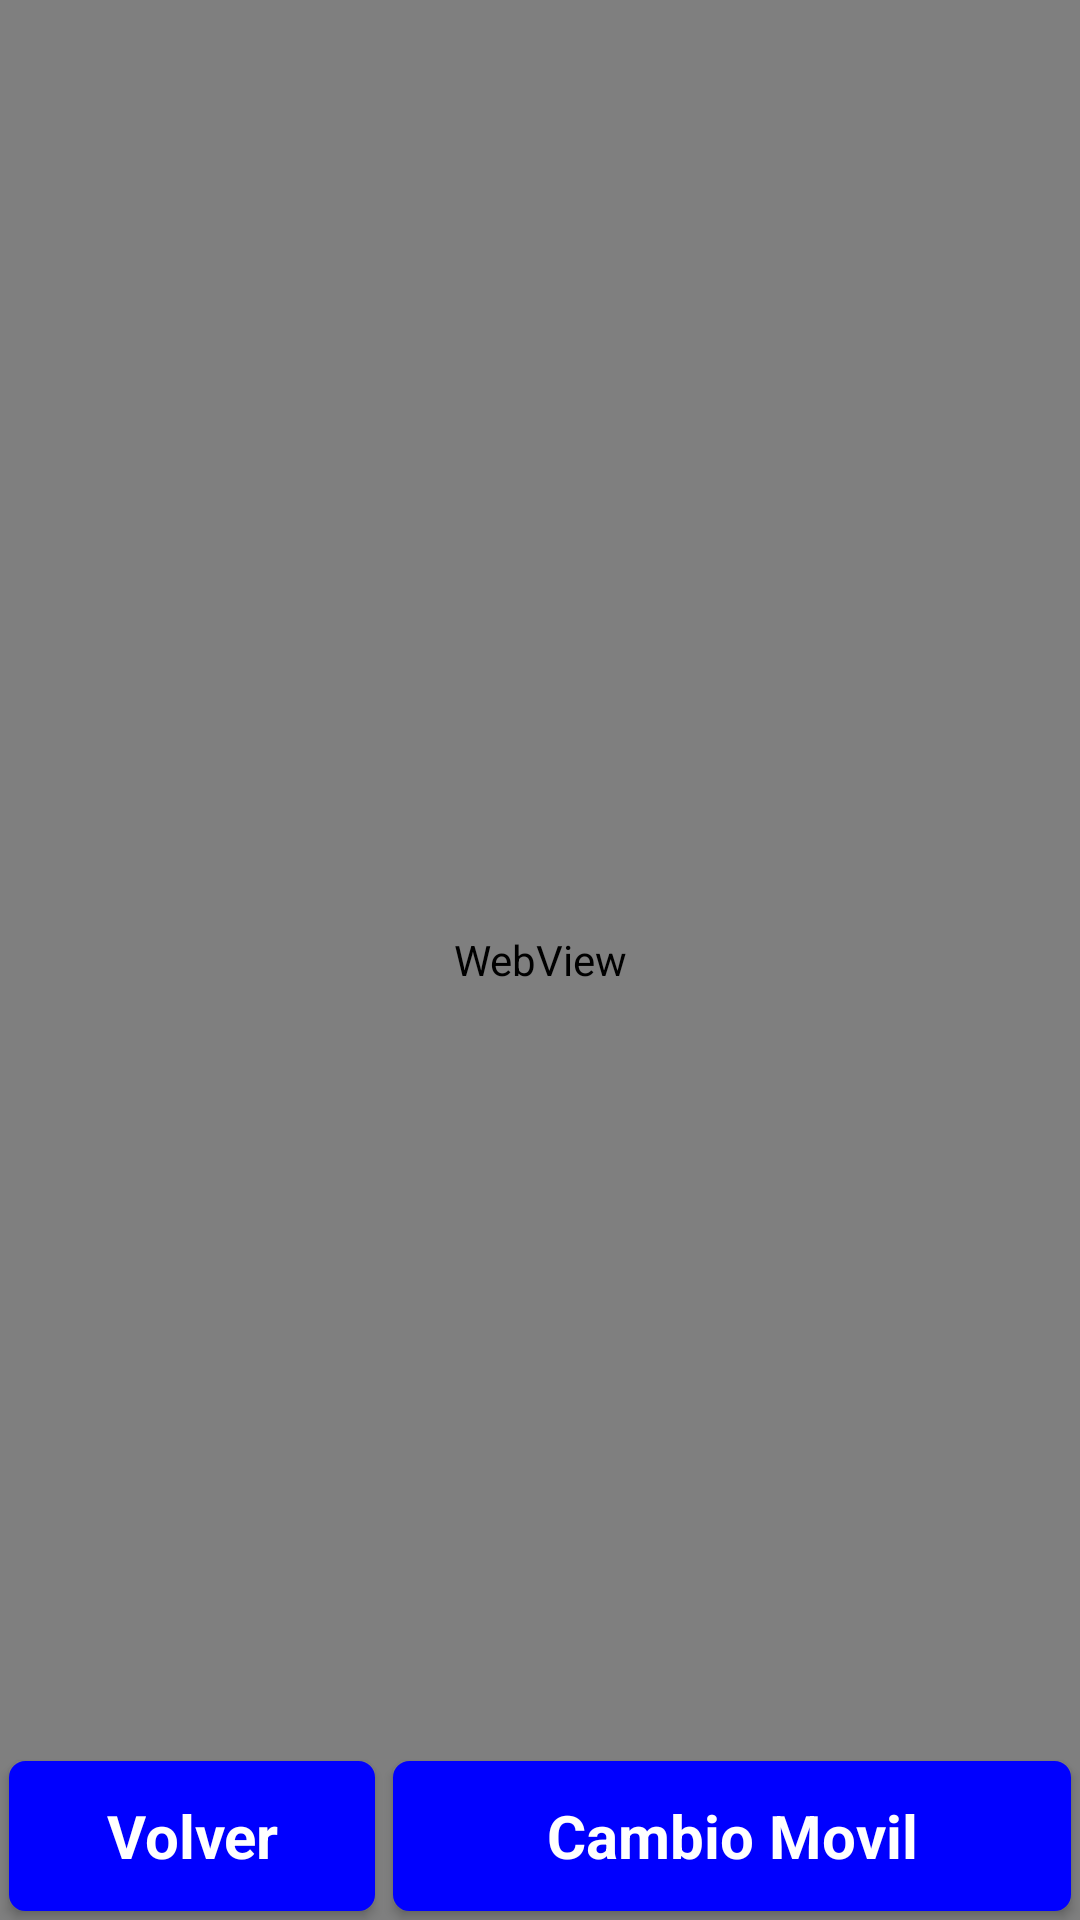

Write the Android layout XML for this screen, with the resource values it uses.
<!-- AndroidManifest.xml: application theme Theme.Remiscar -->
<!-- res/layout/activity_cam_usu.xml -->
<?xml version="1.0" encoding="utf-8"?>
<androidx.constraintlayout.widget.ConstraintLayout xmlns:android="http://schemas.android.com/apk/res/android"
    xmlns:app="http://schemas.android.com/apk/res-auto"
    xmlns:tools="http://schemas.android.com/tools"
    android:layout_width="match_parent"
    android:layout_height="match_parent"
    tools:context=".CamUsuActivity">

    <WebView
        android:layout_width="0dp"
        android:layout_height="match_parent"
        android:id="@+id/webView"
        app:layout_constraintTop_toTopOf="parent"
        app:layout_constraintStart_toStartOf="parent"
        app:layout_constraintEnd_toEndOf="parent"
        app:layout_constraintBottom_toTopOf="@id/buttons_2"/>


    <LinearLayout
        android:id="@+id/buttons_2"
        android:layout_width="match_parent"
        android:layout_height="wrap_content"
        android:orientation="horizontal"
        app:layout_constraintBottom_toBottomOf="parent"
        app:layout_constraintStart_toStartOf="parent"
        app:layout_constraintEnd_toEndOf="parent">

        <Button
            android:layout_width="wrap_content"
            android:layout_height="50dp"
            android:text="Volver"
            style="@style/Theme.Remiscar.Button"
            android:id="@+id/buttonInicio"
            android:layout_weight="1"/>
        <Button
            android:layout_width="192dp"
            android:layout_height="50dp"
            android:text="Cambio Movil"
            style="@style/Theme.Remiscar.Button"
            android:id="@+id/buttonCamUsu"
            android:layout_weight="1"/>
    </LinearLayout>

</androidx.constraintlayout.widget.ConstraintLayout>
<!-- resources referenced by this layout -->
<resources>
  <style name="Theme.Remiscar.Button">
          <item name="android:background">@drawable/button_selector</item>
          <item name="android:textColor">@color/white</item>
          <item name="android:textSize">20sp</item>
          <item name="android:textStyle">bold</item>
          <item name="android:layout_margin">3dp</item>
          <item name="android:gravity">center</item>
      </style>
  <style name="Theme.Remiscar" parent="Base.Theme.Remiscar" />
  <!-- drawable button_selector (drawable) -->
  <?xml version="1.0" encoding="utf-8"?>
  <selector xmlns:android="http://schemas.android.com/apk/res/android">
      <item android:state_pressed="true" >
          <shape android:shape="rectangle"  >
              <corners android:radius="5dp" />
              <stroke android:width="1dip" android:color="@color/white" />
              <solid android:color="@color/white" />
          </shape>
      </item>
      <item android:state_focused="true">
          <shape android:shape="rectangle"  >
              <corners android:radius="5dp" />
              <stroke android:width="1dip" android:color="#971E05" />
              <solid android:color="#58857e"/>
          </shape>
      </item>
      <item >
          <shape android:shape="rectangle"  >
              <corners android:radius="5dp" />
              <stroke android:width="1dip" android:color="@color/blue" />
              <solid android:color="@color/blue"/>
          </shape>
      </item>
  </selector>
  <color name="white">#FFFFFFFF</color>
  <style name="Base.Theme.Remiscar" parent="Theme.Material3.DayNight.NoActionBar">
          
          
      </style>
  <color name="blue">#FF0000ff</color>
</resources>
